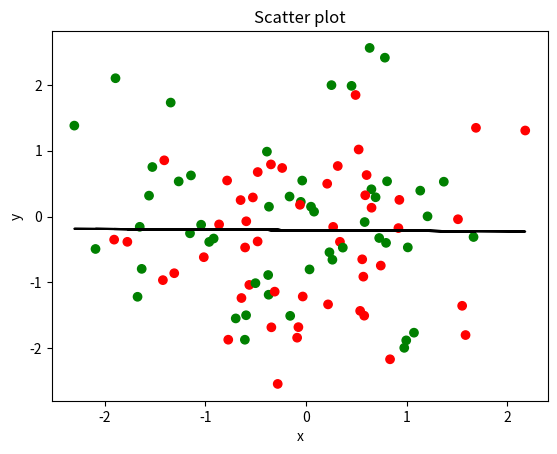

Source code (Python):
import pandas as pd
import numpy as np
import matplotlib.pyplot as plt

# create a simple dataset with random data
data = pd.DataFrame({
    'x': np.random.randn(100),
    'y': np.random.randn(100),
    'z': np.random.randn(100)
})

# add a column with a color label
data['color'] = np.where(data['z']>0, 'green', 'red')

# create a figure and axis
fig, ax = plt.subplots()
ax.scatter(data['x'], data['y'], c=data['color'])

# add a regression line throughout the data
z = np.polyfit(data['x'], data['y'], 1)
p = np.poly1d(z)
ax.plot(data['x'], p(data['x']), "black")

# set labels and title
ax.set_title('Scatter plot')
ax.set_xlabel('x')
ax.set_ylabel('y')

# show plot
plt.show()





